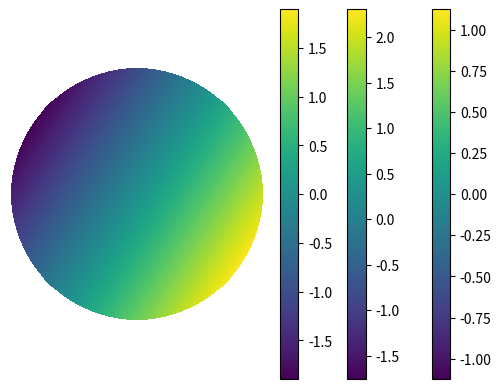
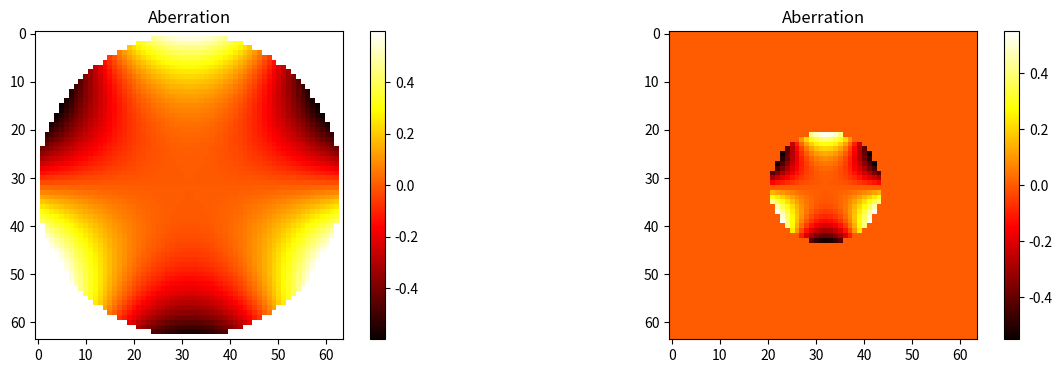

Write the Python code that produced these figures, in order.
import time
import warnings
import numpy as np
from scipy.special import binom
from functools import lru_cache
import matplotlib.pyplot as plt


# first: define zernike function
def nm_polynomial(n, m, rho, theta, normed=True):
    """
    returns the zernike polyonimal by classical n,m enumeration

    if normed=True, then they form an orthonormal system

        where each mode has an integral of 1 remark by wanghao

        and the first modes are

        z_nm(0,0)  = 1/sqrt(pi)* 1
        z_nm(1,-1) = 1/sqrt(pi)* 2r cos(phi)
        z_nm(1,1)  = 1/sqrt(pi)* 2r sin(phi)
        z_nm(2,0)  = 1/sqrt(pi)* sqrt(3)(2 r^2 - 1)
        ...
        z_nm(4,0)  = 1/sqrt(pi)* sqrt(5)(6 r^4 - 6 r^2 +1)
        ...

    if normed =False, then they follow the Born/Wolf convention
        (i.e. min/max is always -1/1)

        no coefficient in the radial part zernike polynomial remark by wanghao

        z_nm(0,0)  = 1
        z_nm(1,-1) = r cos(phi)
        z_nm(1,1)  = r sin(phi)
        z_nm(2,0)  = (2 r^2 - 1)
        ...
        z_nm(4,0)  = (6 r^4 - 6 r^2 +1)
    """
    if abs(m) > n:  # 第一个条件，值域：n >= |m| >= 0 才存在 zernike 多项式
        raise ValueError(" |m| !<= n, ( %s !<= %s)" % (abs(m), n))

    if (n - abs(m)) % 2 == 1:  # 第二个条件，取值：n - |m| 为奇数则径向多项式为 0
        return 0 * rho + 0 * theta

    radial = 0
    ml = abs(m)

    # zernike 多项式的径向多项式
    for k in range((n - ml) // 2 + 1):
        radial += (-1.) ** k * binom(n - k, k) * binom(n - 2 * k, (n - ml) // 2 - k) * rho ** (n - 2 * k)

    radial *= (rho <= 1.)  # 第三个条件，取值：径向距离 0 <= rho <= 1

    if normed:
        prefac = 1. / np.sqrt((1. + (m == 0)) / (2. * n + 2)) / np.sqrt(np.pi)
    else:
        prefac = 1.

    # normed |zernike| <= 1 / sqrt(pi) or |zernike| <= 1
    if m >= 0:
        return prefac * radial * np.cos(ml * theta)
    else:
        return prefac * radial * np.sin(ml * theta)


# 构建栅格化坐标
@lru_cache(maxsize=256)  # 将耗时的函数结果保存到内存里，函数传入相同的参数无需重复计算
def rho_theta(size):
    d = np.linspace(-1, 1, size)
    dy, dx = np.meshgrid(d, d, indexing='ij')  # 右手坐标系：原点左上，左 x 轴，上 y 轴
    rho = np.hypot(dy, dx)  # 直角坐标系求直角三角形斜边，均等分为极径
    theta = np.arctan2(dy, dx)  # 求正切角对边 args1 邻边 args2，均等分为极角
    return rho, theta


@lru_cache(maxsize=256)
def outside_mask(size):
    rho, theta = rho_theta(size)
    return nm_polynomial(0, 0, rho, theta, normed=False) < 1


# second: define zernike model
def nm_to_noll(n, m):
    j = (n * (n + 1)) // 2 + abs(m)
    if m > 0 and n % 4 in (0, 1):
        return j
    if m < 0 and n % 4 in (2, 3):
        return j
    if m >= 0 and n % 4 in (2, 3):
        return j + 1
    if m <= 0 and n % 4 in (0, 1):
        return j + 1
    assert False


def nm_to_ansi(n, m):
    return (n * (n + 2) + m) // 2


def present(e):
    if isinstance(e, BaseException):
        raise e
    else:
        raise ValueError(e)


# 计算标准的 zernike 多项式
class Zernike:
    """
        Encapsulates Zernike polynomials

        :param index: string, integer or tuple, index of Zernike polynomial e.g. 'defocus', 4, (2, 2)
        :param order: string, defines the Zernike nomenclature if index is an integer, eg noll or ansi, default is noll
    """
    # 常见 zernike 多项式的名称列表
    _ansi_names = ['piston', 'tilt', 'tip', 'oblique astigmatism', 'defocus',
                   'vertical astigmatism', 'vertical trefoil', 'vertical coma',
                   'horizontal coma', 'oblique trefoil', 'oblique quadrafoil',
                   'oblique secondary astigmatism', 'primary spherical',
                   'vertical secondary astigmatism', 'vertical quadrafoil']
    _nm_pairs = set((n, m) for n in range(200) for m in range(-n, n + 1, 2))  # 各种 zernike 多项式指数构成的集合
    _noll_to_nm = dict(zip((nm_to_noll(*nm) for nm in _nm_pairs), _nm_pairs))  # noll 索引：zernike 多项式指数构成的的字典
    _ansi_to_nm = dict(zip((nm_to_ansi(*nm) for nm in _nm_pairs), _nm_pairs))  # ansi 索引：zernike 多项式指数构成的的字典

    def __init__(self, index, order='noll'):
        super().__setattr__('_mutable', True)
        if isinstance(index, str):
            if index.isdigit():
                index = int(index)
            else:
                name = index.lower()
                name in self._ansi_names or present(
                    ValueError("Your input for index is string : Could not identify the name of Zernike polynomial"))
                index = self._ansi_names.index(name)
                order = 'ansi'

        if isinstance(index, (list, tuple)) and len(index) == 2:  # 输入 zernike 多项式指数的元组或者列表索引 zernike 多项式
            self.n, self.m = int(index[0]), int(index[1])
            (self.n, self.m) in self._nm_pairs or present(ValueError(
                "Your input for index is list/tuple : Could not identify the n,m order of Zernike polynomial"))
        elif isinstance(index, int):  # 确保相应索引模式下 zernike 多项式的索引值为整数
            order = str(order).lower()
            order in ('noll', 'ansi') or present(
                ValueError("Your input for index is int : Could not identify the Zernike nomenclature/order"))
            if order == 'noll':
                index in self._noll_to_nm or present(ValueError(
                    "Your input for index is int and input for Zernike nomenclature is Noll:"
                    " Could not identify the Zernike polynomial with this index"))
                self.n, self.m = self._noll_to_nm[index]
            elif order == 'ansi':
                index in self._ansi_to_nm or present(ValueError(
                    "Your input for index is int and input for Zernike nomenclature is ANSI:"
                    " Could not identify the Zernike polynomial with this index"))
                self.n, self.m = self._ansi_to_nm[index]
        else:
            raise ValueError("Could not identify your index input, we accept strings, lists and tuples only")

        self.index_noll = nm_to_noll(self.n, self.m)
        self.index_ansi = nm_to_ansi(self.n, self.m)
        self.name = self._ansi_names[self.index_ansi] if self.index_ansi < len(self._ansi_names) else None
        self._mutable = False

    # 给定栅格数使用 self.phase 方法计算 zernike 多项式的方法，单位圆外用未归一化的活塞像差填补
    def polynomial(self, size, normed=True, outside=np.nan):
        """
            For visualization of Zernike polynomial on a disc of unit radius

            :param size: integer, Defines the shape of square grid, e.g. 256 or 512
            :param normed: boolen, Whether the Zernike polynomials are normalized, default is True
            :param outside: scalar, Outside padding of the spherical disc defined within a square grid, default np.nan
            :return: 2D array, Zernike polynomial computed on a disc of unit radius defined within a square grid
        """
        np.isscalar(size) and int(size) > 0 or present(ValueError())
        return self.phase(*rho_theta(int(size)), normed=normed, outside=outside)

    # 给定极径与极角的计算 zernike 多项式的方法，单位圆外用 default None 值填补
    def phase(self, rho, theta, normed=True, outside=None):
        """
            For creation of a Zernike polynomial  with a given polar co-ordinate system

            :param rho: 2D square array, radial axis
            :param theta: 2D square array, azimuthal axis
            :param normed: boolen, whether the Zernike polynomials are normalized, default is True
            :param outside: scalar, outside padding of the spherical disc defined within a square grid, default is None
            :return: 2D array, Zernike polynomial computed for rho and theta
        """
        isinstance(normed, bool) or present(ValueError('Only boolen flag is accepted'))
        outside is None or np.isscalar(outside) or present(
            ValueError("Only scalar constant value for outside is accepted"))
        ans = nm_polynomial(self.n, self.m, rho, theta, normed=bool(normed))
        if outside is not None:
            ans[nm_polynomial(0, 0, rho, theta, normed=False) < 1] = outside

        return ans

    def __hash__(self):
        return hash((self.n, self.m))

    def __eq__(self, other):
        return isinstance(other, Zernike) and (self.n, self.m) == (other.n, other.m)

    def __lt__(self, other):
        return self.index_ansi < other.index_ansi

    def __setattr__(self, *args):
        if self._mutable:
            super().__setattr__(*args)
        else:
            raise AttributeError('Zernike is immutable')

    def __repr__(self):
        return f'Zernike(n={self.n}, m={self.m: 1}, noll={self.index_noll:2}, ansi={self.index_ansi:2}' + (
            f", name='{self.name}')" if self.name is not None else ")")


# third: combination zernike mode application
# 结构化为索引值：输入振幅的字典
def ensure_dict(values, order='noll'):
    if isinstance(values, dict):
        return values  # 字典数据无需处理
    if isinstance(values, np.ndarray):
        values = tuple(values.ravel())  # 将值拉成一维
    if isinstance(values, (tuple, list)):  # 确认值是元组或者列表
        order = str(order).lower()
        order in ('noll', 'ansi') or present(ValueError("Could not identify the Zernike nomenclature/order"))
        offset = 1 if order == 'noll' else 0
        indices = range(offset, offset + len(values))
        return dict(zip(indices, values))  # 把索引值和振幅值聚合成字典
    raise ValueError("Could not identify the data type for dictionary formation")


# 字典中获取值构成振幅列表
def dict_to_list(kv):
    max_key = max(kv.keys())
    out = [0] * (max_key + 1)
    for k, v in kv.items():
        out[k] = v
    return out


# 计算给定振幅的 zernike 多项式，振幅不能是标量，默认索引模式 noll
class ZernikeWavefront:
    """
        Encapsulates the wavefront defined by Zernike polynomials

        :param amplitudes: dictionary, nd array, tuple or list, Amplitudes of Zernike polynomials
        :param order: string, Zernike nomenclature, eg noll or ansi, default is noll
    """
    def __init__(self, amplitudes, order='noll'):
        amplitudes = ensure_dict(amplitudes, order)
        all(np.isscalar(a) for a in amplitudes.values()) or present(
            ValueError("Could not identify scalar value for amplitudes after making a dictionary"))

        self.zernikes = {Zernike(j, order=order): a for j, a in amplitudes.items()}  # 生成包含多模式的 zernike 多项式的字典
        self.amplitudes_noll = tuple(dict_to_list({z.index_noll: a for z, a in self.zernikes.items()})[1:])
        self.amplitudes_ansi = tuple(dict_to_list({z.index_ansi: a for z, a in self.zernikes.items()}))
        self.amplitudes_requested = tuple(self.zernikes[k] for k in sorted(self.zernikes.keys()))

    def __len__(self):
        return len(self.zernikes)

    def polynomial(self, size, normed=True, outside=np.nan):
        """
            For visualization of weighted sum of Zernike polynomials on a disc of unit radius

            :param size: integer, Defines the shape of square grid, e.g. 64 or 128 or 256 or 512
            :param normed: boolean, Whether the Zernike polynomials are normalized, default is True
            :param outside: scalar, Outside padding of the spherical disc defined within a square grid,
                                    default is np.nan
            :return: 2D array, weighted sums of Zernike polynomials computed on a disc of unit radius defined
                               within a square grid
        """
        return np.sum([a * z.polynomial(size=size, normed=normed, outside=outside) for z, a in self.zernikes.items()],
                      axis=0)

    def phase(self, rho, theta, normed=True, outside=None):
        """
            For creation of phase defined as a weighted sum of Zernike polynomial with a given polar co-ordinate system

            :param rho: 2D square array,  radial axis
            :param theta: 2D square array, azimuthal axis
            :param normed: boolen, whether the Zernike polynomials are normalized, default is True
            :param outside: scalar, outside padding of the spherical disc defined within a square grid, default is none
            :return: 2D array, wavefront computed for rho and theta
        """
        return np.sum(
            [a * z.phase(rho=rho, theta=theta, normed=normed, outside=outside) for z, a in self.zernikes.items()],
            axis=0)


# 给定振幅范围并随机产生振幅，计算 zernike 多项式
def random_zernike_wavefront(amplitude_ranges, order='noll'):
    """
        Creates random Zernike wavefront with random amplitudes drawn from a uniform distibution

        :param amplitude_ranges: dictionary, nd array, tuple or list, amplitude bounds
        :param order: string, to define the Zernike nomenclature if index is an integer, eg noll or ansi,
                              default is noll
        :return: Zernike wavefront object
    """
    ranges = np.random
    amplitude_ranges = ensure_dict(amplitude_ranges, order)
    all((np.isscalar(v) and v >= 0) or (isinstance(v, (tuple, list)) and len(v) == 2) for v in
        amplitude_ranges.values()) or present(ValueError('false in one elements of the iterable'))  # 必须全部跌倒迭代都正确
    amplitude_ranges = {k: ((-v, v) if np.isscalar(v) else v) for k, v in amplitude_ranges.items()}
    all(v[0] <= v[1] for v in amplitude_ranges.values()) or present(
        ValueError("Lower bound is expected to be less than the upper bound"))
    return ZernikeWavefront({k: ranges.uniform(*v) for k, v in amplitude_ranges.items()}, order=order)


class PsfGenerator3D:
    def __init__(self, psf_shape, units, lam_detection, n, na_detection):

        """
        encapsulates 3D PSF generator

        :param psf_shape: tuple, psf shape as (z, y, x), e.g. (64, 64, 64)
        :param units: tuple, voxel size in microns, e.g. (0.1, 0.1, 0.1)
        :param lam_detection: scalar, wavelength in microns, e.g. 0.632
        :param n: scalar, refractive index, eg 1.33
        :param na_detection: scalar, numerical aperture of detection objective, eg 1.4
        """
        psf_shape = tuple(psf_shape)
        units = tuple(units)
        self.na_detection = na_detection
        self.n = n
        self.lam_detection = lam_detection
        self.nz, self.ny, self.nx = psf_shape
        self.dz, self.dy, self.dx = units

        # 生成频谱坐标 (kx, ky) 傅里叶变换，采样间距为 (dx, dy)，生成 z 关于 xoy 平面对称且分辨率为 dz
        # f = [0, 1, ..., n / 2 - 1, -n / 2, ..., -1] / (d * n) if n is even
        # f = [0, 1, ..., (n - 1) / 2, -(n - 1) / 2, ..., -1] / (d * n) if n is odd
        # frequency unit is cycles/microns
        ky = np.fft.fftfreq(self.ny, self.dy)
        kx = np.fft.fftfreq(self.nx, self.dx)

        if self.nz % 2 == 0:
            z = self.dz * (np.arange(self.nz) - (self.nz - 1) / 2)
        else:
            z = self.dz * (np.arange(self.nz) - self.nz // 2)

        # z-xoy
        self.kz3, self.ky3, self.kx3 = np.meshgrid(z, ky, kx, indexing="ij")
        kr3 = np.sqrt(self.ky3 ** 2 + self.kx3 ** 2)

        # xoy
        ky2, kx2 = np.meshgrid(ky, kx, indexing="ij")
        kr2 = np.hypot(ky2, kx2)

        # 未引入像差部分：p(kx, ky) * exp(-j2πz * sqrt((n/λ)^2 - (kx^2 + ky^2)))
        self.k_cut = 1. * na_detection / self.lam_detection  # na = n*sin(θ), na = (λ/π) * (Dmin/2), na/λ = Dmin/2π
        self.k_mask3 = (kr3 <= self.k_cut)  # pupil function：p(kx, ky) = 1, (na/λ)^2 => (kx^2 + ky^2)
        warnings.filterwarnings("ignore")
        self.h = np.sqrt(1. * self.n ** 2 - kr3 ** 2 * lam_detection ** 2)
        self.k_prop = np.exp(-2.j * np.pi * self.kz3 / lam_detection * self.h)
        self.k_prop[np.isnan(self.h)] = 0.
        self.k_base = self.k_mask3 * self.k_prop

        # 像差部分的坐标基础
        self.k_rho = kr2 / self.k_cut
        self.k_phi = np.arctan2(ky2, kx2)
        self.k_mask2 = (kr2 <= self.k_cut)

        # 计算 xoy 平面的傅里叶逆变换
        self.my_ifftn = lambda x: np.fft.ifftn(x, axes=(1, 2))

    def masked_phase_array(self, phi, normed=True):
        """
        returns masked Zernike polynomial for back focal plane, masked according to the setup

        :param phi: Zernike/ZernikeWavefront object
        :param normed: boolean, multiplied by normalization factor, eg True
        :return: masked wavefront, 2d array
        """
        return self.k_mask2 * phi.phase(self.k_rho, self.k_phi, normed=normed, outside=None)

    def coherent_psf(self, phi, normed=True):
        """
        returns the coherent psf for a given wavefront phi

        :param phi: Zernike/ZernikeWavefront object
        :param normed: boolean, multiplied by normalization factor, eg True
        :return: coherent psf, 3d array
        """
        # 引入像差后的结果：p(kx, ky) * exp(-j2πz * sqrt((n/λ)^2 - (kx^2 + ky^2))) * exp(-j2π * φ(kx, ky)/λ)
        phi = self.masked_phase_array(phi, normed=normed)
        ku = self.k_base * np.exp(2.j * np.pi * phi / self.lam_detection)
        res = self.my_ifftn(ku)
        return np.fft.fftshift(res, axes=(0,))

    def incoherent_psf(self, phi, normed=True):
        """
        returns the incoherent psf for a given wavefront phi
           (which is just the squared absolute value of the coherent one)
           The psf is normalized such that the sum intensity on each plane equals one

        :param phi: Zernike/ZernikeWavefront object
        :param normed: boolean, multiplied by normalization factor, eg True
        :return: incoherent psf, 3d array
        """
        psf = np.abs(self.coherent_psf(phi, normed=normed)) ** 2
        psf = np.array([p / np.sum(p) for p in psf])
        return np.fft.fftshift(psf)


if __name__ == '__main__':
    f1 = Zernike((1, 1), order='ansi')
    aberration1 = f1.polynomial(512)
    plt.imshow(aberration1)
    plt.colorbar()
    plt.axis('off')
    plt.show()

    amp = np.random.uniform(-1, 1, 4)
    f2 = ZernikeWavefront(amp, order='ansi')
    aberration2 = f2.polynomial(512)
    plt.imshow(aberration2)
    plt.colorbar()
    plt.axis('off')
    plt.show()

    f3 = random_zernike_wavefront([(0, 0), (-1, 1), (1, 2)], order='ansi')
    aberration3 = f3.polynomial(512)
    plt.imshow(aberration3)
    plt.colorbar()
    plt.axis('off')
    plt.show()

    start = time.time()
    psf1 = PsfGenerator3D(psf_shape=(64, 64, 64), units=(0.1, 0.1, 0.1), na_detection=1.4, lam_detection=0.775, n=1.4)
    wf1 = ZernikeWavefront({(3, -3): 0.3875}, order='ansi')
    h1 = psf1.incoherent_psf(wf1, normed=True)
    end = time.time()
    print("运行时间:%.2f秒" % (end - start))
    w1 = wf1.polynomial(64)
    phase1 = wf1.phase(psf1.k_rho, psf1.k_phi, normed=True, outside=None)
    phase1 = np.fft.fftshift(phase1)
    plt.figure(figsize=(15, 4))
    plt.subplot(1, 2, 1)
    plt.imshow(w1, cmap="hot")
    plt.title('Aberration')
    plt.colorbar()
    plt.subplot(1, 2, 2)
    plt.imshow(phase1, cmap="hot")
    plt.title('Aberration')
    plt.colorbar()
